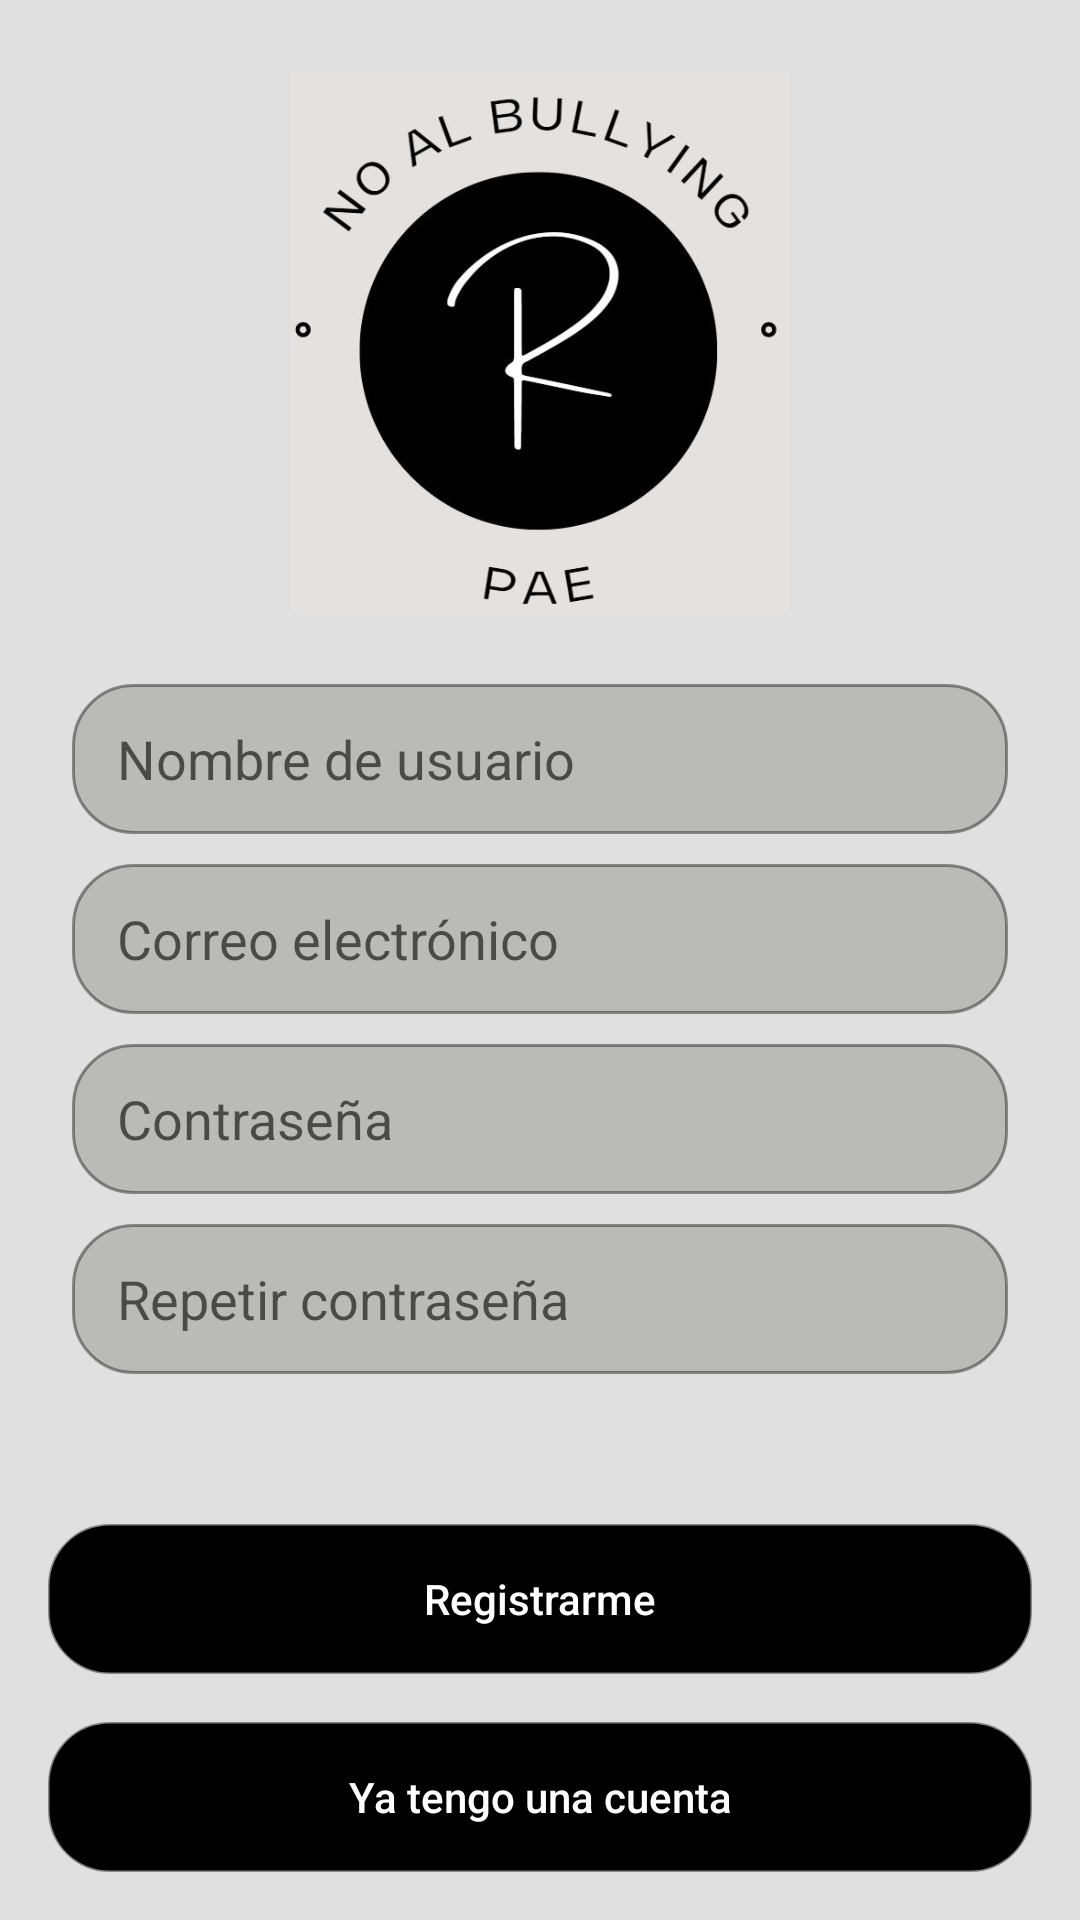

This screen was rendered from an Android layout file. Write that file and the resources it references.
<!-- AndroidManifest.xml: application theme Theme.PAE -->
<!-- res/layout/activity_register.xml -->
<?xml version="1.0" encoding="utf-8"?>
<androidx.constraintlayout.widget.ConstraintLayout xmlns:android="http://schemas.android.com/apk/res/android"
    xmlns:app="http://schemas.android.com/apk/res-auto"
    xmlns:tools="http://schemas.android.com/tools"
    android:layout_width="match_parent"
    android:layout_height="match_parent"
    tools:context=".RegisterActivity"
    android:background="@color/gray">

    <ImageView
        android:id="@+id/imageView5"
        android:layout_width="250dp"
        android:layout_height="180dp"
        android:layout_marginTop="24dp"
        app:layout_constraintEnd_toEndOf="parent"
        app:layout_constraintStart_toStartOf="parent"
        app:layout_constraintTop_toTopOf="parent"
        app:srcCompat="@drawable/logo" />

    <androidx.appcompat.widget.LinearLayoutCompat
        android:id="@+id/linearLayout"
        android:layout_width="match_parent"
        android:layout_height="wrap_content"
        android:layout_marginStart="24dp"
        android:layout_marginTop="24dp"
        android:layout_marginEnd="24dp"
        android:orientation="vertical"
        app:layout_constraintEnd_toEndOf="parent"
        app:layout_constraintStart_toStartOf="parent"
        app:layout_constraintTop_toBottomOf="@+id/imageView5">

        <EditText
            android:id="@+id/edtUserName"
            android:layout_width="match_parent"
            android:layout_height="50dp"
            android:layout_marginBottom="10dp"
            android:background="@drawable/background_rounded_edit_text"
            android:hint="Nombre de usuario"
            android:inputType="text"
            android:paddingHorizontal="15dp" />

        <EditText
            android:id="@+id/edtEmail"
            android:layout_width="match_parent"
            android:layout_height="50dp"
            android:layout_marginBottom="10dp"
            android:background="@drawable/background_rounded_edit_text"
            android:hint="Correo electrónico"
            android:inputType="textEmailAddress"
            android:paddingHorizontal="15dp" />

        <EditText
            android:id="@+id/edtPassword"
            android:layout_width="match_parent"
            android:layout_height="50dp"
            android:layout_marginBottom="10dp"
            android:background="@drawable/background_rounded_edit_text"
            android:hint="Contraseña"
            android:inputType="textPassword"
            android:paddingHorizontal="15dp" />

        <EditText
            android:id="@+id/edtPassword2"
            android:layout_width="match_parent"
            android:layout_height="50dp"
            android:layout_marginBottom="10dp"
            android:background="@drawable/background_rounded_edit_text"
            android:hint="Repetir contraseña"
            android:inputType="textPassword"
            android:paddingHorizontal="15dp" />

    </androidx.appcompat.widget.LinearLayoutCompat>

    <Button
        android:id="@+id/btnRegister"
        android:layout_width="match_parent"
        android:layout_height="50dp"
        android:layout_marginTop="10dp"
        android:background="@drawable/background_rounded_edit_text"
        android:text="Registrarme"
        android:textAllCaps="false"
        android:textColor="@android:color/white"
        app:backgroundTint="#000000"
        android:layout_margin="16dp"
        app:layout_constraintBottom_toBottomOf="parent"
        app:layout_constraintBottom_toTopOf="@id/btnGoLogin"/>

    <Button
        android:id="@+id/btnGoLogin"
        android:layout_width="match_parent"
        android:layout_height="50dp"
        android:layout_marginTop="10dp"
        android:background="@drawable/background_rounded_edit_text"
        android:text="Ya tengo una cuenta"
        android:textAllCaps="false"
        android:textColor="@android:color/white"
        app:backgroundTint="#000000"
        android:layout_margin="16dp"
        app:layout_constraintBottom_toBottomOf="parent" />

</androidx.constraintlayout.widget.ConstraintLayout>
<!-- resources referenced by this layout -->
<resources>
  <color name="gray">#80C3C2C1</color>
  <!-- drawable background_rounded_edit_text (drawable) -->
  <?xml version="1.0" encoding="utf-8"?>
  <shape android:shape="rectangle" xmlns:android="http://schemas.android.com/apk/res/android">
  
      <solid android:color="#BABAB6"/>
  
      <corners android:radius="20dp"/>
  
      <stroke android:color="#66000000"
          android:width="1dp"/>
  
  </shape>
  <!-- drawable logo: jpg bitmap (drawable, 29358 bytes) -->
  <style name="Theme.PAE" parent="Theme.MaterialComponents.DayNight.NoActionBar">
          
          <item name="colorPrimary">@color/purple_500</item>
          <item name="colorPrimaryVariant">@color/purple_700</item>
          <item name="colorOnPrimary">@color/white</item>
          
          <item name="colorSecondary">@color/teal_200</item>
          <item name="colorSecondaryVariant">@color/teal_700</item>
          <item name="colorOnSecondary">@color/black</item>
          
          <item name="android:statusBarColor" tools:targetApi="l">?attr/colorPrimaryVariant</item>
          
      </style>
  <color name="purple_500">#FF6200EE</color>
  <color name="purple_700">#FF3700B3</color>
  <color name="white">#FFFFFFFF</color>
  <color name="teal_200">#FF03DAC5</color>
  <color name="teal_700">#FF018786</color>
  <color name="black">#FF000000</color>
</resources>
